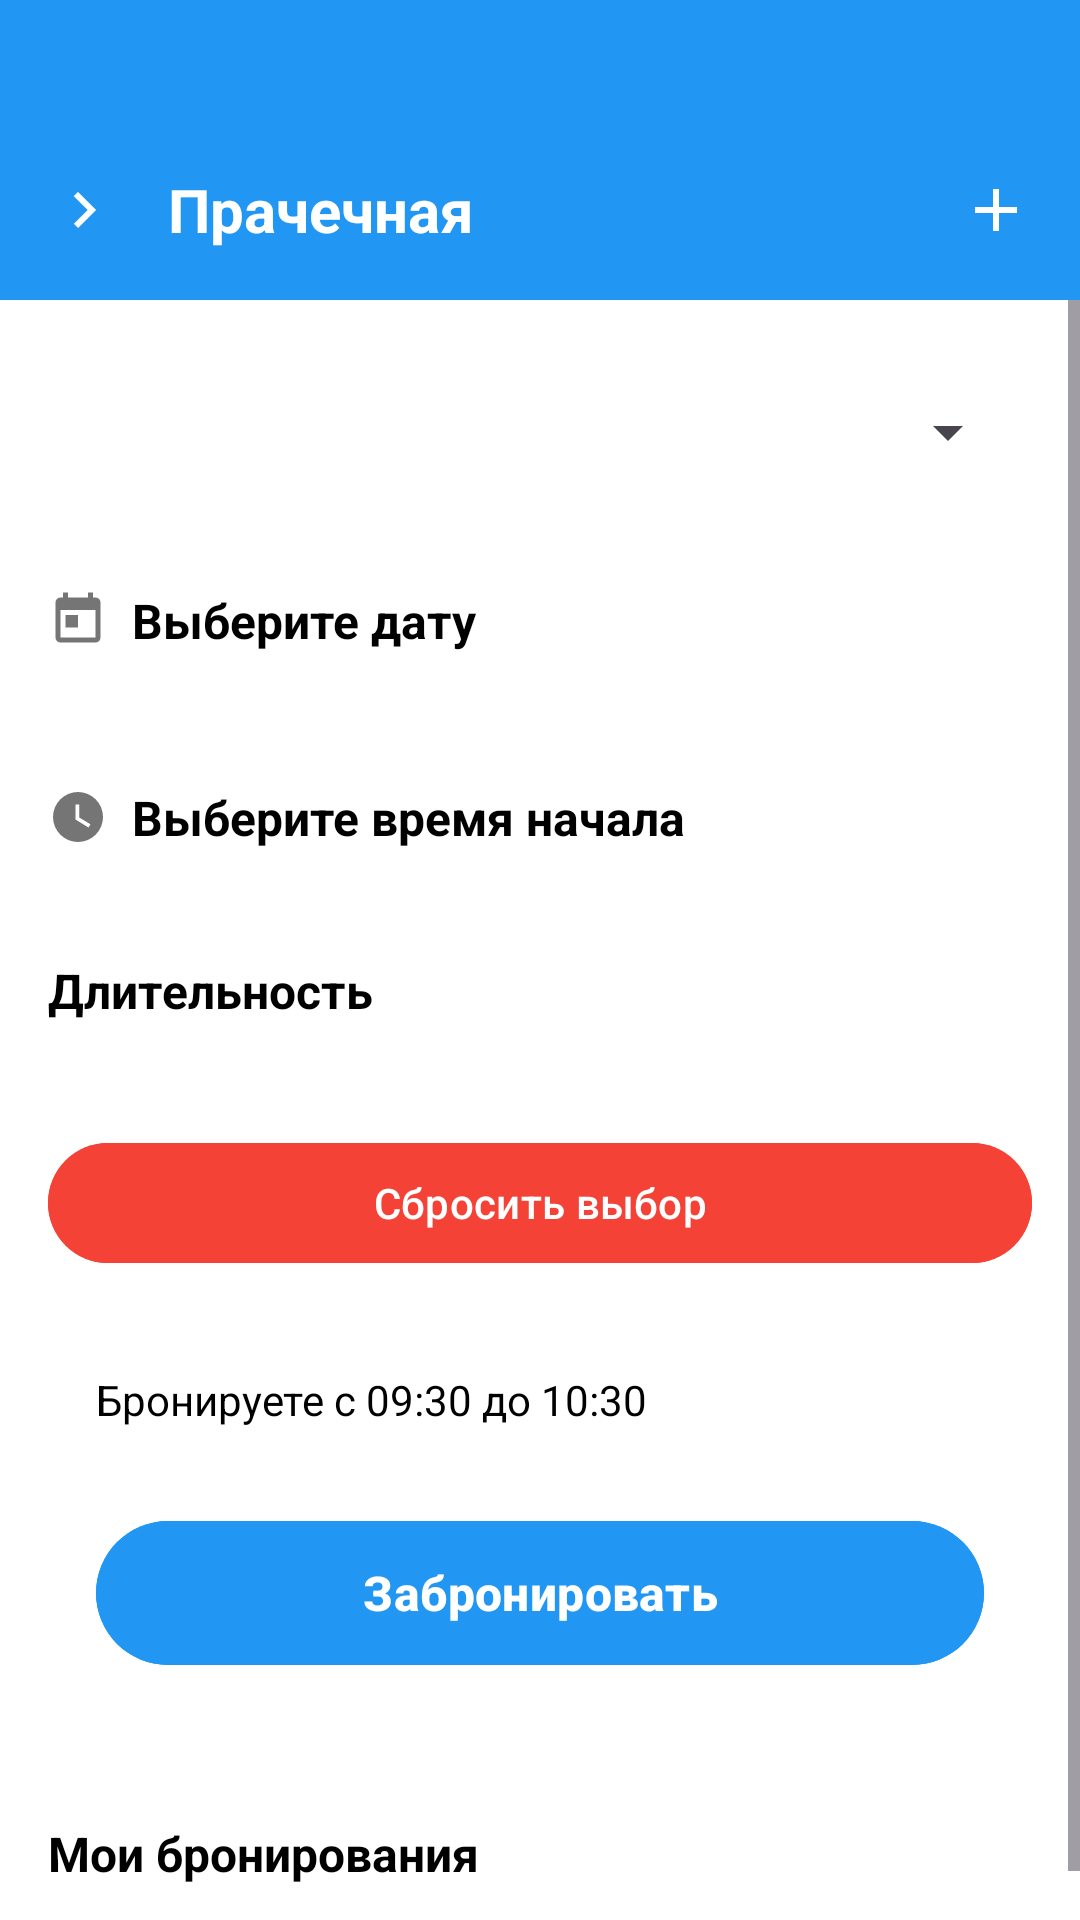

Reconstruct the res/layout file that produces this screen, plus the resources it refers to.
<!-- AndroidManifest.xml: activity theme Theme.MyDormitory.NoActionBar -->
<!-- res/layout/reserve_machine.xml -->
<?xml version="1.0" encoding="utf-8"?>
<LinearLayout xmlns:android="http://schemas.android.com/apk/res/android"
    xmlns:app="http://schemas.android.com/apk/res-auto"
    android:layout_width="match_parent"
    android:layout_height="match_parent"
    android:orientation="vertical"
    android:background="@color/white">

    
    <LinearLayout
        android:id="@+id/ReserveMachineToolbar"
        android:layout_width="match_parent"
        android:layout_height="100dp"
        android:background="@color/primary_color"
        android:gravity="center_vertical"
        android:orientation="horizontal"
        android:paddingHorizontal="16dp">

        <ImageButton
            android:id="@+id/menuButton"
            android:layout_width="wrap_content"
            android:layout_height="wrap_content"
            android:layout_marginTop="20dp"
            android:background="@color/primary_color"
            android:src="@drawable/ic_arrow_right"
            android:tint="@color/white" />

        <TextView
            android:layout_width="0dp"
            android:layout_height="wrap_content"
            android:layout_marginStart="16dp"
            android:layout_marginTop="20dp"
            android:layout_weight="1"
            android:text="Прачечная"
            android:textColor="@color/white"
            android:textSize="20sp"
            android:textStyle="bold" />

        <ImageButton
            android:id="@+id/addWashMachineButton"
            android:layout_width="wrap_content"
            android:layout_height="wrap_content"
            android:layout_marginTop="20dp"
            android:background="@color/primary_color"
            android:src="@drawable/ic_add"
            android:tint="@color/white" />

    </LinearLayout>

    
    <ScrollView
        android:layout_width="match_parent"
        android:layout_height="match_parent"
        android:fillViewport="true">

        <LinearLayout
            android:layout_width="match_parent"
            android:layout_height="wrap_content"
            android:orientation="vertical"
            android:padding="16dp">

            
            <LinearLayout
                android:id="@+id/machineTabsLayout"
                android:layout_width="match_parent"
                android:layout_height="wrap_content"
                android:orientation="horizontal"
                android:padding="4dp">

                <Spinner
                    android:id="@+id/machines_categories_view"
                    android:layout_width="match_parent"
                    android:layout_height="48dp"
                    android:layout_marginBottom="0dp"
                    android:paddingHorizontal="12dp" />

            </LinearLayout>

            
            <LinearLayout
                android:layout_width="match_parent"
                android:layout_height="wrap_content"
                android:layout_marginTop="24dp"
                android:orientation="vertical">

                <LinearLayout
                    android:layout_width="match_parent"
                    android:layout_height="wrap_content"
                    android:layout_marginBottom="12dp"
                    android:orientation="horizontal">

                    <ImageView
                        android:layout_width="20dp"
                        android:layout_height="20dp"
                        android:layout_gravity="center_vertical"
                        android:layout_marginEnd="8dp"
                        android:src="@drawable/ic_calendar"
                        android:tint="@color/grey" />

                    <TextView
                        android:layout_width="wrap_content"
                        android:layout_height="wrap_content"
                        android:layout_gravity="center_vertical"
                        android:text="Выберите дату"
                        android:textColor="@color/black"
                        android:textSize="16sp"
                        android:textStyle="bold" />

                </LinearLayout>

                
                <HorizontalScrollView
                    android:id="@+id/dateScrollView"
                    android:layout_width="match_parent"
                    android:layout_height="wrap_content"
                    android:layout_marginBottom="8dp">

                    <LinearLayout
                        android:id="@+id/dateContainer"
                        android:layout_width="wrap_content"
                        android:layout_height="wrap_content"
                        android:orientation="horizontal"/>
                </HorizontalScrollView>

            </LinearLayout>

            
            <LinearLayout
                android:id="@+id/timeSelectionLayout"
                android:layout_width="match_parent"
                android:layout_height="wrap_content"
                android:layout_marginTop="24dp"
                android:orientation="vertical">

                <LinearLayout
                    android:layout_width="match_parent"
                    android:layout_height="wrap_content"
                    android:layout_marginBottom="12dp"
                    android:orientation="horizontal">

                    <ImageView
                        android:layout_width="20dp"
                        android:layout_height="20dp"
                        android:layout_gravity="center_vertical"
                        android:layout_marginEnd="8dp"
                        android:src="@drawable/ic_clock"
                        android:tint="@color/grey" />

                    <TextView
                        android:layout_width="wrap_content"
                        android:layout_height="wrap_content"
                        android:layout_gravity="center_vertical"
                        android:text="Выберите время начала"
                        android:textColor="@color/black"
                        android:textSize="16sp"
                        android:textStyle="bold" />

                </LinearLayout>

                
                <androidx.recyclerview.widget.RecyclerView
                    android:id="@+id/timeSlotsRecyclerView"
                    android:layout_width="match_parent"
                    android:layout_height="wrap_content"
                    android:nestedScrollingEnabled="false" />

            </LinearLayout>

            
            <LinearLayout
                android:id="@+id/durationSelectionLayout"
                android:layout_width="match_parent"
                android:layout_height="wrap_content"
                android:layout_marginTop="24dp"
                android:orientation="vertical">

                <TextView
                    android:layout_width="wrap_content"
                    android:layout_height="wrap_content"
                    android:layout_marginBottom="12dp"
                    android:text="Длительность"
                    android:textColor="@color/black"
                    android:textSize="16sp"
                    android:textStyle="bold" />

                <ScrollView
                    android:id="@+id/timeScrollView"
                    android:layout_width="match_parent"
                    android:layout_height="wrap_content"
                    android:layout_marginTop="8dp">

                    <LinearLayout
                        android:id="@+id/timeContainer"
                        android:layout_width="match_parent"
                        android:layout_height="wrap_content"
                        android:orientation="vertical"/>
                </ScrollView>

            </LinearLayout>

            <androidx.recyclerview.widget.RecyclerView
                android:id="@+id/TimeSelectedDateRecyclerView"
                android:layout_width="match_parent"
                android:layout_height="wrap_content" />

            <Button
                android:id="@+id/resetTimeButton"
                android:layout_width="match_parent"
                android:layout_height="48dp"
                android:layout_marginTop="16dp"
                android:backgroundTint="@color/red"
                android:text="Сбросить выбор"
                android:textColor="@color/white" />

            
            <LinearLayout
                android:id="@+id/bookingSummaryLayout"
                android:layout_width="match_parent"
                android:layout_height="wrap_content"
                android:layout_marginTop="16dp"
                android:background="@color/white"
                android:orientation="vertical"
                android:padding="16dp">

                <TextView
                    android:id="@+id/bookingSummaryText"
                    android:layout_width="wrap_content"
                    android:layout_height="wrap_content"
                    android:layout_marginBottom="27dp"
                    android:text="Бронируете с 09:30 до 10:30"
                    android:textColor="@color/black"
                    android:textSize="14sp" />

                <Button
                    android:id="@+id/bookButton"
                    android:layout_width="match_parent"
                    android:layout_height="56dp"
                    android:backgroundTint="@color/primary_color"
                    android:text="Забронировать"
                    android:textColor="@color/white"
                    android:textSize="16sp"
                    android:textStyle="bold" />

            </LinearLayout>

            
            <LinearLayout
                android:layout_width="match_parent"
                android:layout_height="wrap_content"
                android:layout_marginTop="32dp"
                android:orientation="vertical">

                <TextView
                    android:layout_width="wrap_content"
                    android:layout_height="wrap_content"
                    android:layout_marginBottom="12dp"
                    android:text="Мои бронирования"
                    android:textColor="@color/black"
                    android:textSize="16sp"
                    android:textStyle="bold" />

                
                <androidx.recyclerview.widget.RecyclerView
                    android:id="@+id/bookingsRecyclerView"
                    android:layout_width="match_parent"
                    android:layout_height="wrap_content" />

            </LinearLayout>

        </LinearLayout>

    </ScrollView>

</LinearLayout>
<!-- resources referenced by this layout -->
<resources>
  <color name="black">#000000</color>
  <color name="grey">#757575</color>
  <color name="primary_color">@color/blue</color>
  <color name="red">#F44336</color>
  <color name="white">#FFFFFF</color>
  <!-- drawable ic_add (drawable) -->
  <?xml version="1.0" encoding="utf-8"?>
  <vector xmlns:android="http://schemas.android.com/apk/res/android"
      android:width="24dp"
      android:height="24dp"
      android:viewportWidth="24"
      android:viewportHeight="24">
      
      <path
          android:fillColor="@android:color/white"
          android:pathData="M19,13H13V19H11V13H5V11H11V5H13V11H19V13Z" />
          
  </vector>
  <!-- drawable ic_arrow_right (drawable) -->
  <?xml version="1.0" encoding="utf-8"?>
  <vector xmlns:android="http://schemas.android.com/apk/res/android"
      android:width="24dp"
      android:height="24dp"
      android:viewportWidth="24"
      android:viewportHeight="24">
      
      <path
          android:fillColor="@android:color/white"
          android:pathData="M8.59,16.59L13.17,12L8.59,7.41L10,6L16,12L10,18L8.59,16.59Z" />
          
  </vector>
  <!-- drawable ic_calendar (drawable) -->
  <?xml version="1.0" encoding="utf-8"?>
  <vector xmlns:android="http://schemas.android.com/apk/res/android"
      android:width="24dp"
      android:height="24dp"
      android:viewportWidth="24"
      android:viewportHeight="24">
      
      <path
          android:fillColor="@android:color/white"
          android:pathData="M19,3H18V1H16V3H8V1H6V3H5A2,2 0 0,0 3,5V19A2,2 0 0,0 5,21H19A2,2 0 0,0 21,19V5A2,2 0 0,0 19,3M19,19H5V8H19V19M7,10H12V15H7V10Z" />
          
  </vector>
  <!-- drawable ic_clock (drawable) -->
  <?xml version="1.0" encoding="utf-8"?>
  <vector xmlns:android="http://schemas.android.com/apk/res/android"
      android:width="24dp"
      android:height="24dp"
      android:viewportWidth="24"
      android:viewportHeight="24">
      
      <path
          android:fillColor="@android:color/white"
          android:pathData="M12,2A10,10 0 0,0 2,12A10,10 0 0,0 12,22A10,10 0 0,0 22,12A10,10 0 0,0 12,2M16.2,16.2L11,13V7H12.5V12.2L17,14.9L16.2,16.2Z" />
          
  </vector>
  <style name="Theme.MyDormitory.NoActionBar" parent="Base.Theme.MyDormitory">
          <item name="windowActionBar">false</item>
          <item name="windowNoTitle">true</item>
      </style>
  <color name="blue">#2196F3</color>
  <style name="Base.Theme.MyDormitory" parent="Theme.Material3.DayNight.NoActionBar">
          
          <item name="colorPrimary">@color/primary_color</item>
          <item name="colorPrimaryDark">@color/primary_dark_color</item>
          <item name="colorAccent">@color/accent_color</item>
          <item name="android:colorBackground">@color/background_color</item>
          <item name="colorSurface">@color/surface_color</item>
          <item name="colorOnPrimary">@color/white</item>
          <item name="colorOnSurface">@color/black</item>
          <item name="colorOnBackground">@color/black</item>
      </style>
  <color name="primary_dark_color">@color/blue</color>
  <color name="accent_color">@color/blue</color>
  <color name="background_color">#FAFAFA</color>
  <color name="surface_color">@color/white</color>
</resources>
